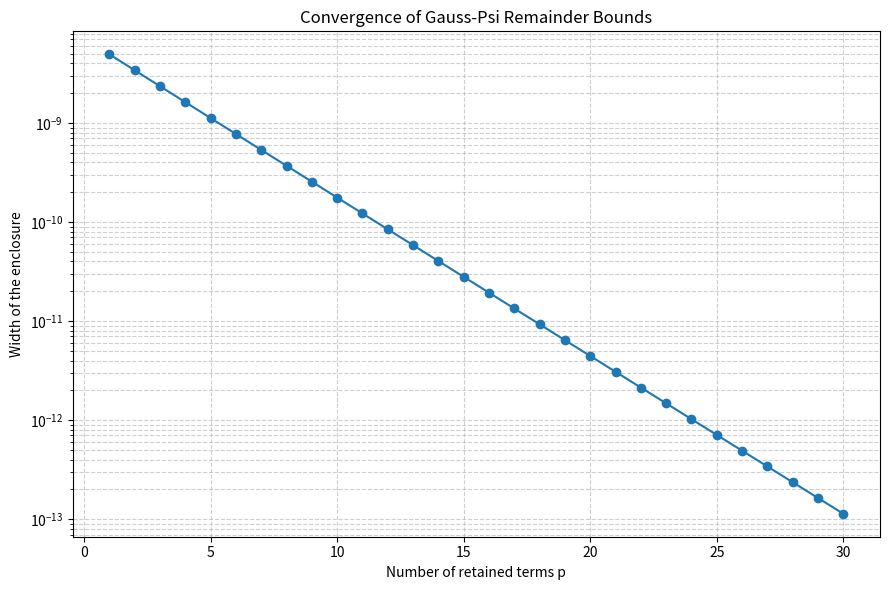
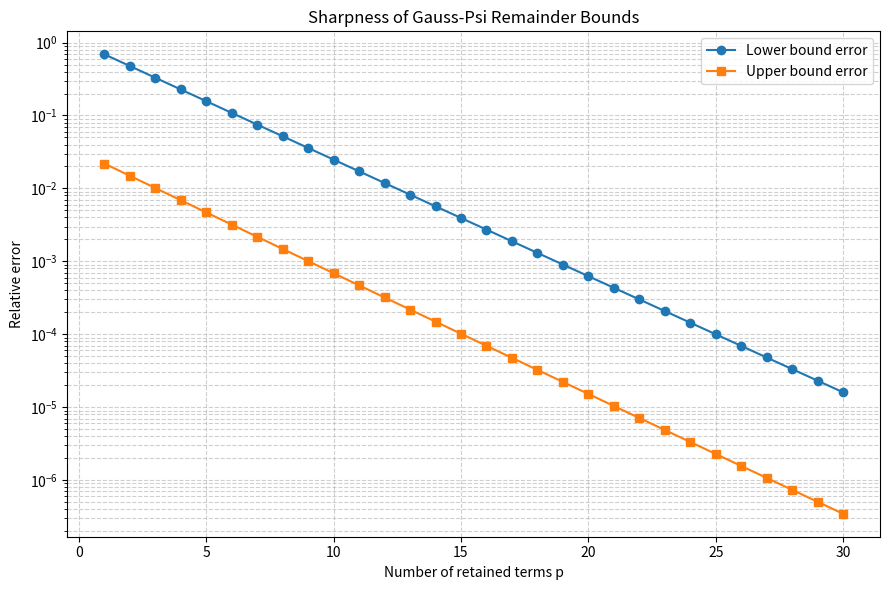

Write the Python code that produced these figures, in order.
import mpmath as mp
import matplotlib.pyplot as plt
import os

# --------------------------------------------------
# Rigorous bounds for the Gauss-Psi remainder
#
# R_N(z) = sum_{n=N+1}^\infty a_n z^n
# a_n = 2 H_n / (n+2)
#
# L_p(N,z) < R_N(z) < U_p(N,z)
# --------------------------------------------------

mp.mp.dps = 100

os.makedirs("images", exist_ok=True)


def coefficient(n):
    """Compute a_n = 2 H_n / (n+2)."""
    return 2 * mp.harmonic(n) / (n + 2)


def exact_function(z):
    """Closed-form representation of D(z)."""
    return (2 / z**2) * (
        -z
        + mp.log(1 - z)**2 / 2
        - (1 - z) * mp.log(1 - z)
    )


def partial_sum(N, z):
    """Compute the first N terms of D(z)."""
    return mp.fsum(
        coefficient(n) * z**n
        for n in range(1, N + 1)
    )


def actual_remainder(N, z):
    """High-precision evaluation of R_N(z)."""
    return exact_function(z) - partial_sum(N, z)


def lower_bound(N, z, p):
    """Lower bound L_p(N,z)."""
    return mp.fsum(
        coefficient(N + 1 + k) * z**(N + 1 + k)
        for k in range(p)
    )


def upper_bound(N, z, p):
    """Upper bound U_p(N,z)."""
    L = lower_bound(N, z, p)

    return (
        L
        + coefficient(N + p + 1)
        * z**(N + p + 1) / (1 - z)
    )


# --------------------------------------------------
# Numerical verification
# --------------------------------------------------

print("\nGAUSS-PSI REMAINDER BOUNDS")
print("=" * 75)

N_values = [10, 50, 100]
z_values = [0.3, 0.5, 0.7, 0.9]
p_values = [1, 2, 5, 10, 20]

for z in z_values:
    print(f"\n z = {z}")

    for N in N_values:
        R = actual_remainder(N, mp.mpf(str(z)))

        print(f"\n N = {N}")
        print(f"Actual remainder = {mp.nstr(R, 12)}")

        for p in p_values:
            L = lower_bound(N, mp.mpf(str(z)), p)
            U = upper_bound(N, mp.mpf(str(z)), p)

            verified = L < R < U

            width = U - L

            print(
                f"p={p:2d} | "
                f"L={mp.nstr(L, 8):>14} | "
                f"U={mp.nstr(U, 8):>14} | "
                f"Width={mp.nstr(width, 5):>12} | "
                f"Verified={verified}"
            )


# --------------------------------------------------
# Plot: Enclosure width versus p
# --------------------------------------------------

N = 50
z = mp.mpf("0.7")

p_plot = list(range(1, 31))
widths = [
    float(upper_bound(N, z, p) - lower_bound(N, z, p))
    for p in p_plot
]

plt.figure(figsize=(9, 6))

plt.semilogy(p_plot, widths, marker="o")

plt.xlabel("Number of retained terms p")
plt.ylabel("Width of the enclosure")
plt.title("Convergence of Gauss-Psi Remainder Bounds")

plt.grid(True, which="both", linestyle="--", alpha=0.6)
plt.tight_layout()

plt.savefig(
    "images/gauss_psi_remainder_bounds.png",
    dpi=300
)

plt.show()

print("\nPlot saved successfully!")

# --------------------------------------------------
# Sharpness study: relative errors of the bounds
# --------------------------------------------------

N = 50
z = mp.mpf("0.7")

p_values = list(range(1, 31))

R = actual_remainder(N, z)

lower_errors = []
upper_errors = []

print("\nSHARPNESS STUDY")
print("=" * 65)
print(f"N = {N}, z = {z}")
print(f"Actual remainder = {mp.nstr(R, 12)}")

for p in p_values:
    L = lower_bound(N, z, p)
    U = upper_bound(N, z, p)

    error_L = (R - L) / R
    error_U = (U - R) / R

    lower_errors.append(float(error_L))
    upper_errors.append(float(error_U))

    if p in [1, 2, 5, 10, 20, 30]:
        print(
            f"p = {p:2d} | "
            f"Lower relative error = {mp.nstr(error_L, 8)} | "
            f"Upper relative error = {mp.nstr(error_U, 8)}"
        )

plt.figure(figsize=(9, 6))

plt.semilogy(
    p_values, lower_errors,
    marker="o", label="Lower bound error"
)

plt.semilogy(
    p_values, upper_errors,
    marker="s", label="Upper bound error"
)

plt.xlabel("Number of retained terms p")
plt.ylabel("Relative error")
plt.title("Sharpness of Gauss-Psi Remainder Bounds")

plt.legend()
plt.grid(True, which="both", linestyle="--", alpha=0.6)
plt.tight_layout()

plt.savefig(
    "images/gauss_psi_bound_sharpness.png",
    dpi=300
)

plt.show()

print("\nSharpness study completed successfully!")

# --------------------------------------------------
# Sharper harmonic-number upper bound
# --------------------------------------------------

def sharper_upper_bound(N, z, p):
    """
    Sharper upper bound for the Gauss-Psi remainder.

    Uses an estimate involving harmonic numbers.
    """

    m = N + p + 1

    Hm = mp.harmonic(m)

    Cm = Hm - mp.mpf(m + 2) / (m + 1)

    Sm = (
        -mp.log(1 - z)
        - sum(z**k / k for k in range(1, m + 2))
    ) / z**(m + 2)

    L = lower_bound(N, z, p)

    tail_bound = z**m * (
        2 / ((m + 1) * (1 - z))
        + 2 * Cm * Sm
    )

    return L + tail_bound

# --------------------------------------------------
# Comparison: original and sharper upper bounds
# --------------------------------------------------

print("\nCOMPARISON OF UPPER BOUNDS")
print("=" * 75)

test_cases = [
    (10, mp.mpf("0.5"), 5),
    (50, mp.mpf("0.7"), 10),
    (100, mp.mpf("0.9"), 20),
]

for N, z, p in test_cases:

    R = actual_remainder(N, z)

    U_original = upper_bound(N, z, p)
    U_sharper = sharper_upper_bound(N, z, p)

    print(f"\nN = {N}, z = {z}, p = {p}")
    print(f"Actual remainder:  {mp.nstr(R, 12)}")
    print(f"Original upper:    {mp.nstr(U_original, 12)}")
    print(f"Sharper upper:     {mp.nstr(U_sharper, 12)}")

    print(
        "Sharper bound is valid:",
        U_sharper > R
    )

    print(
        "Sharper than original:",
        U_sharper < U_original
    )
# --------------------------------------------------
# Systematic verification of the sharper upper bound
# --------------------------------------------------

print("\nSYSTEMATIC VERIFICATION OF THE NEW THEOREM")
print("=" * 75)

test_N = [1, 5, 10, 50, 100]
test_p = [1, 2, 5, 10, 20]
test_z = [
    mp.mpf("0.2"),
    mp.mpf("0.5"),
    mp.mpf("0.7"),
    mp.mpf("0.9"),
    mp.mpf("0.99")
]

total_tests = 0
passed_tests = 0

for N in test_N:
    for p in test_p:
        for z in test_z:

            R = actual_remainder(N, z)
            L = lower_bound(N, z, p)
            U_new = sharper_upper_bound(N, z, p)
            U_old = upper_bound(N, z, p)

            valid = (
                L < R < U_new < U_old
            )

            total_tests += 1

            if valid:
                passed_tests += 1

print(f"Total tests: {total_tests}")
print(f"Passed tests: {passed_tests}")
print(f"Failed tests: {total_tests - passed_tests}")

if passed_tests == total_tests:
    print("\nALL TESTS PASSED!")
else:
    print("\nSOME TESTS FAILED!")
